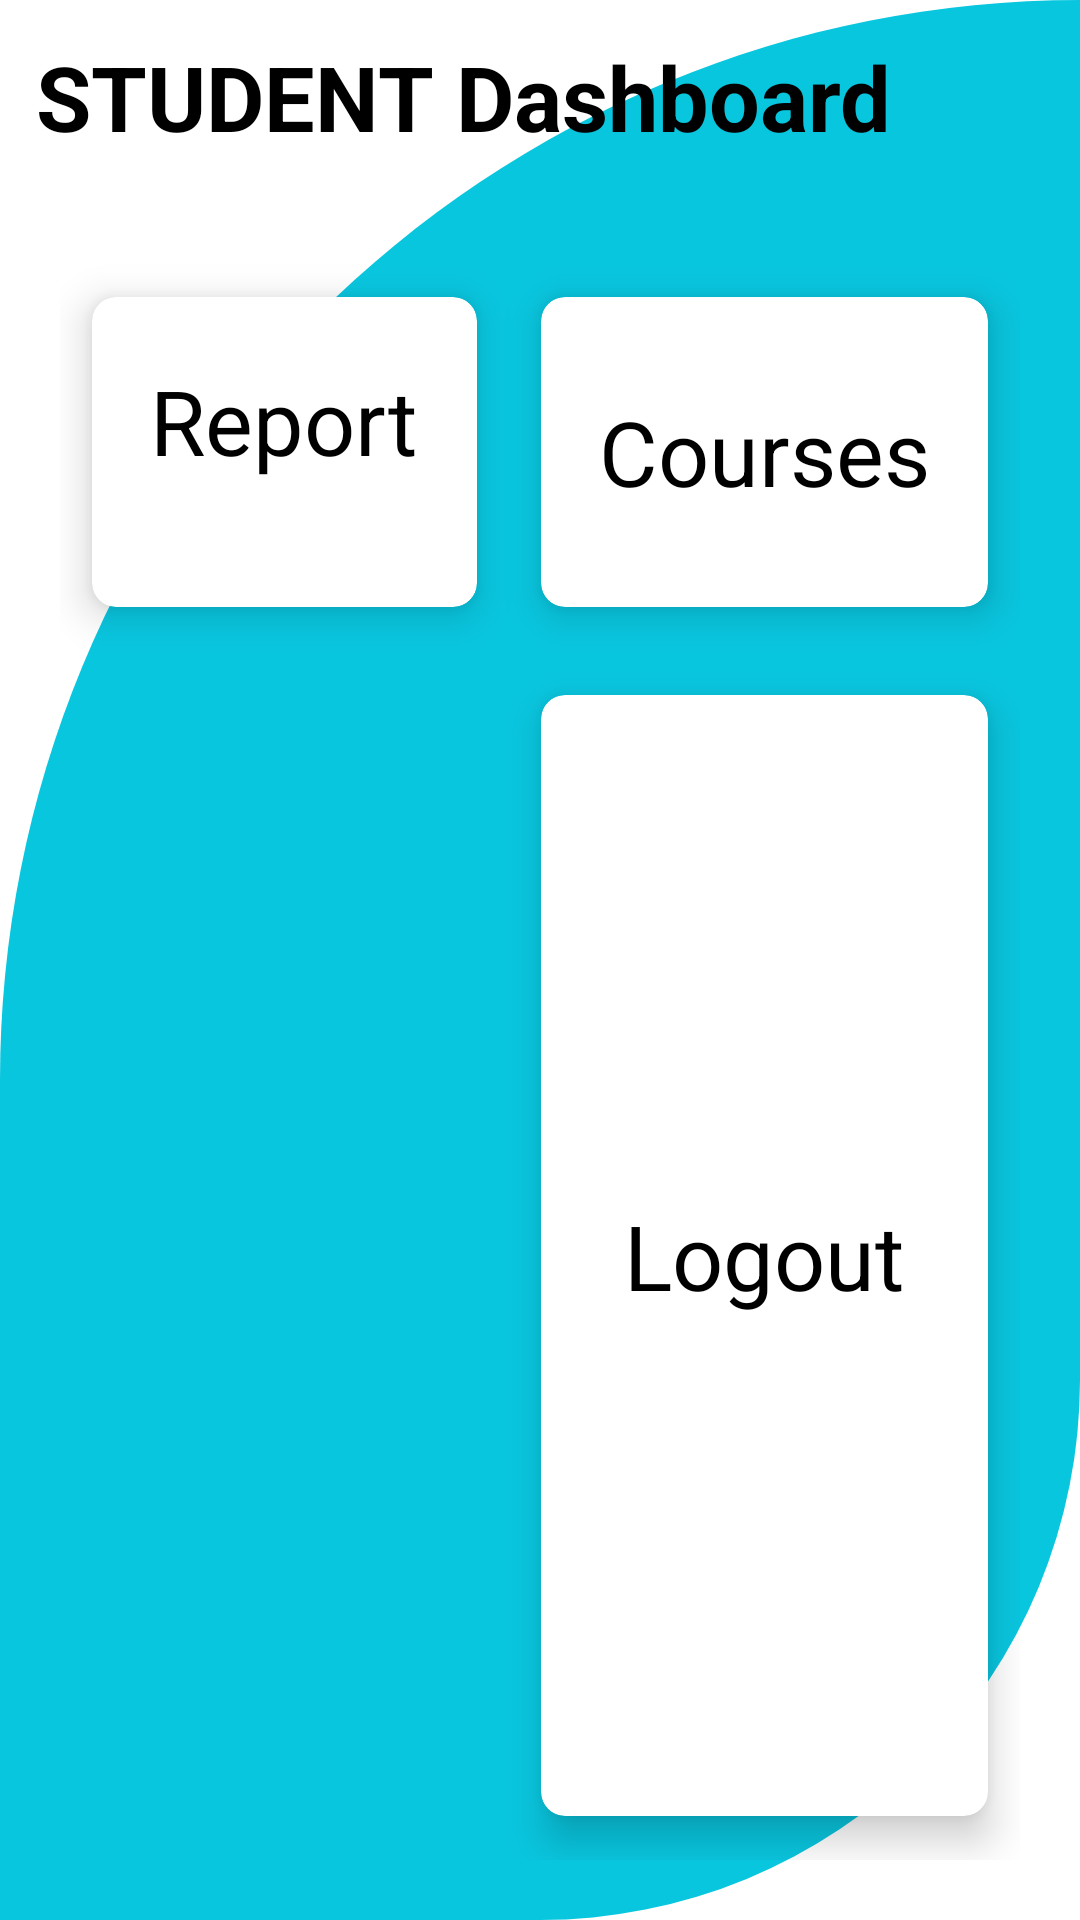

Android layout source for this screen:
<!-- AndroidManifest.xml: application theme Theme.STUDENT_PERFORMANCE -->
<!-- res/layout/activity_student_home.xml -->
<?xml version="1.0" encoding="utf-8"?>
<RelativeLayout xmlns:android="http://schemas.android.com/apk/res/android"
    xmlns:app="http://schemas.android.com/apk/res-auto"
    xmlns:tools="http://schemas.android.com/tools"
    android:layout_width="match_parent"
    android:layout_height="match_parent"
    android:background="@drawable/sthome"
    tools:context=".HomeActivity">

    <TextView
        android:id="@+id/textview"
        android:layout_width="wrap_content"
        android:layout_height="wrap_content"
        android:text="STUDENT Dashboard"
        android:textSize="30sp"
        android:textStyle="bold"
        android:textColor="@color/black"
        android:layout_margin="12dp" />

    <GridLayout
        android:id="@+id/month_grid"
        android:layout_width="match_parent"
        android:layout_height="match_parent"
        android:layout_below="@id/textview"
        android:layout_marginStart="20dp"
        android:layout_marginTop="20dp"
        android:layout_marginEnd="20dp"
        android:layout_marginBottom="20dp"
        android:columnCount="2"
        android:rowCount="3">

        <androidx.cardview.widget.CardView
            android:id="@+id/courses"
            android:layout_width="wrap_content"
            android:layout_height="wrap_content"
            android:layout_row="1"
            android:layout_rowWeight="1"
            android:layout_column="1"
            android:layout_columnWeight="1"
            android:layout_gravity="fill"
            app:cardCornerRadius="8dp"
            app:cardElevation="8dp"
            app:cardUseCompatPadding="true">

            <LinearLayout
                android:layout_width="wrap_content"
                android:layout_height="wrap_content"
                android:layout_gravity="center_vertical|center_horizontal"
                android:gravity="center"
                android:orientation="vertical">


                <TextView
                    android:layout_width="wrap_content"
                    android:layout_height="wrap_content"
                    android:text="Courses"
                    android:textColor="@color/black"
                    android:textSize="30dp" />
            </LinearLayout>

        </androidx.cardview.widget.CardView>

        <androidx.cardview.widget.CardView
            android:id="@+id/repotcard"
            android:layout_width="wrap_content"
            android:layout_height="wrap_content"
            android:layout_row="1"
            android:layout_rowWeight="1"
            android:layout_column="0"
            android:layout_columnWeight="1"
            android:layout_gravity="fill"
            app:cardCornerRadius="8dp"
            app:cardElevation="8dp"
            app:cardUseCompatPadding="true">

            <LinearLayout
                android:layout_width="wrap_content"
                android:layout_height="wrap_content"
                android:layout_gravity="center_vertical|center_horizontal"
                android:gravity="center"
                android:orientation="vertical">


                <TextView
                    android:layout_width="wrap_content"
                    android:layout_height="61dp"
                    android:text="Report"
                    android:textColor="@color/black"
                    android:textSize="30dp" />
            </LinearLayout>

        </androidx.cardview.widget.CardView>

        <androidx.cardview.widget.CardView
            android:id="@+id/logout"
            android:layout_width="130dp"
            android:layout_height="361dp"
            android:layout_row="2"
            android:layout_rowWeight="1"
            android:layout_column="1"
            android:layout_columnWeight="1"
            android:layout_gravity="fill"
            app:cardCornerRadius="8dp"
            app:cardElevation="8dp"
            app:cardUseCompatPadding="true">

            <LinearLayout
                android:layout_width="wrap_content"
                android:layout_height="wrap_content"
                android:layout_gravity="center_vertical|center_horizontal"
                android:gravity="center"
                android:orientation="vertical">



                <TextView
                    android:layout_width="wrap_content"
                    android:layout_height="wrap_content"
                    android:text="Logout"
                    android:textColor="@color/black"
                    android:textSize="30dp" />
            </LinearLayout>

        </androidx.cardview.widget.CardView>


    </GridLayout>

</RelativeLayout>
<!-- resources referenced by this layout -->
<resources>
  <color name="black">#FF000000</color>
  <!-- drawable sthome (drawable) -->
  <?xml version="1.0" encoding="utf-8"?>
  <shape xmlns:android="http://schemas.android.com/apk/res/android"
      android:shape="rectangle">
  
      <solid android:color="@color/startblue" />
  
      <corners
          android:topLeftRadius="1000dp"
          android:topRightRadius="0dp"
          android:bottomRightRadius="500dp"/>
  
  </shape>
  <style name="Theme.STUDENT_PERFORMANCE" parent="Theme.MaterialComponents.DayNight.DarkActionBar">
          
          <item name="colorPrimary">@color/purple_500</item>
          <item name="colorPrimaryVariant">@color/purple_700</item>
          <item name="colorOnPrimary">@color/white</item>
          
          <item name="colorSecondary">@color/teal_200</item>
          <item name="colorSecondaryVariant">@color/teal_700</item>
          <item name="colorOnSecondary">@color/black</item>
          
          <item name="android:statusBarColor" tools:targetApi="l">?attr/colorPrimaryVariant</item>
          
      </style>
  <color name="startblue">#09c6df</color>
  <color name="purple_500">#FF6200EE</color>
  <color name="purple_700">#FF3700B3</color>
  <color name="white">#FFFFFFFF</color>
  <color name="teal_200">#FF03DAC5</color>
  <color name="teal_700">#FF018786</color>
</resources>
